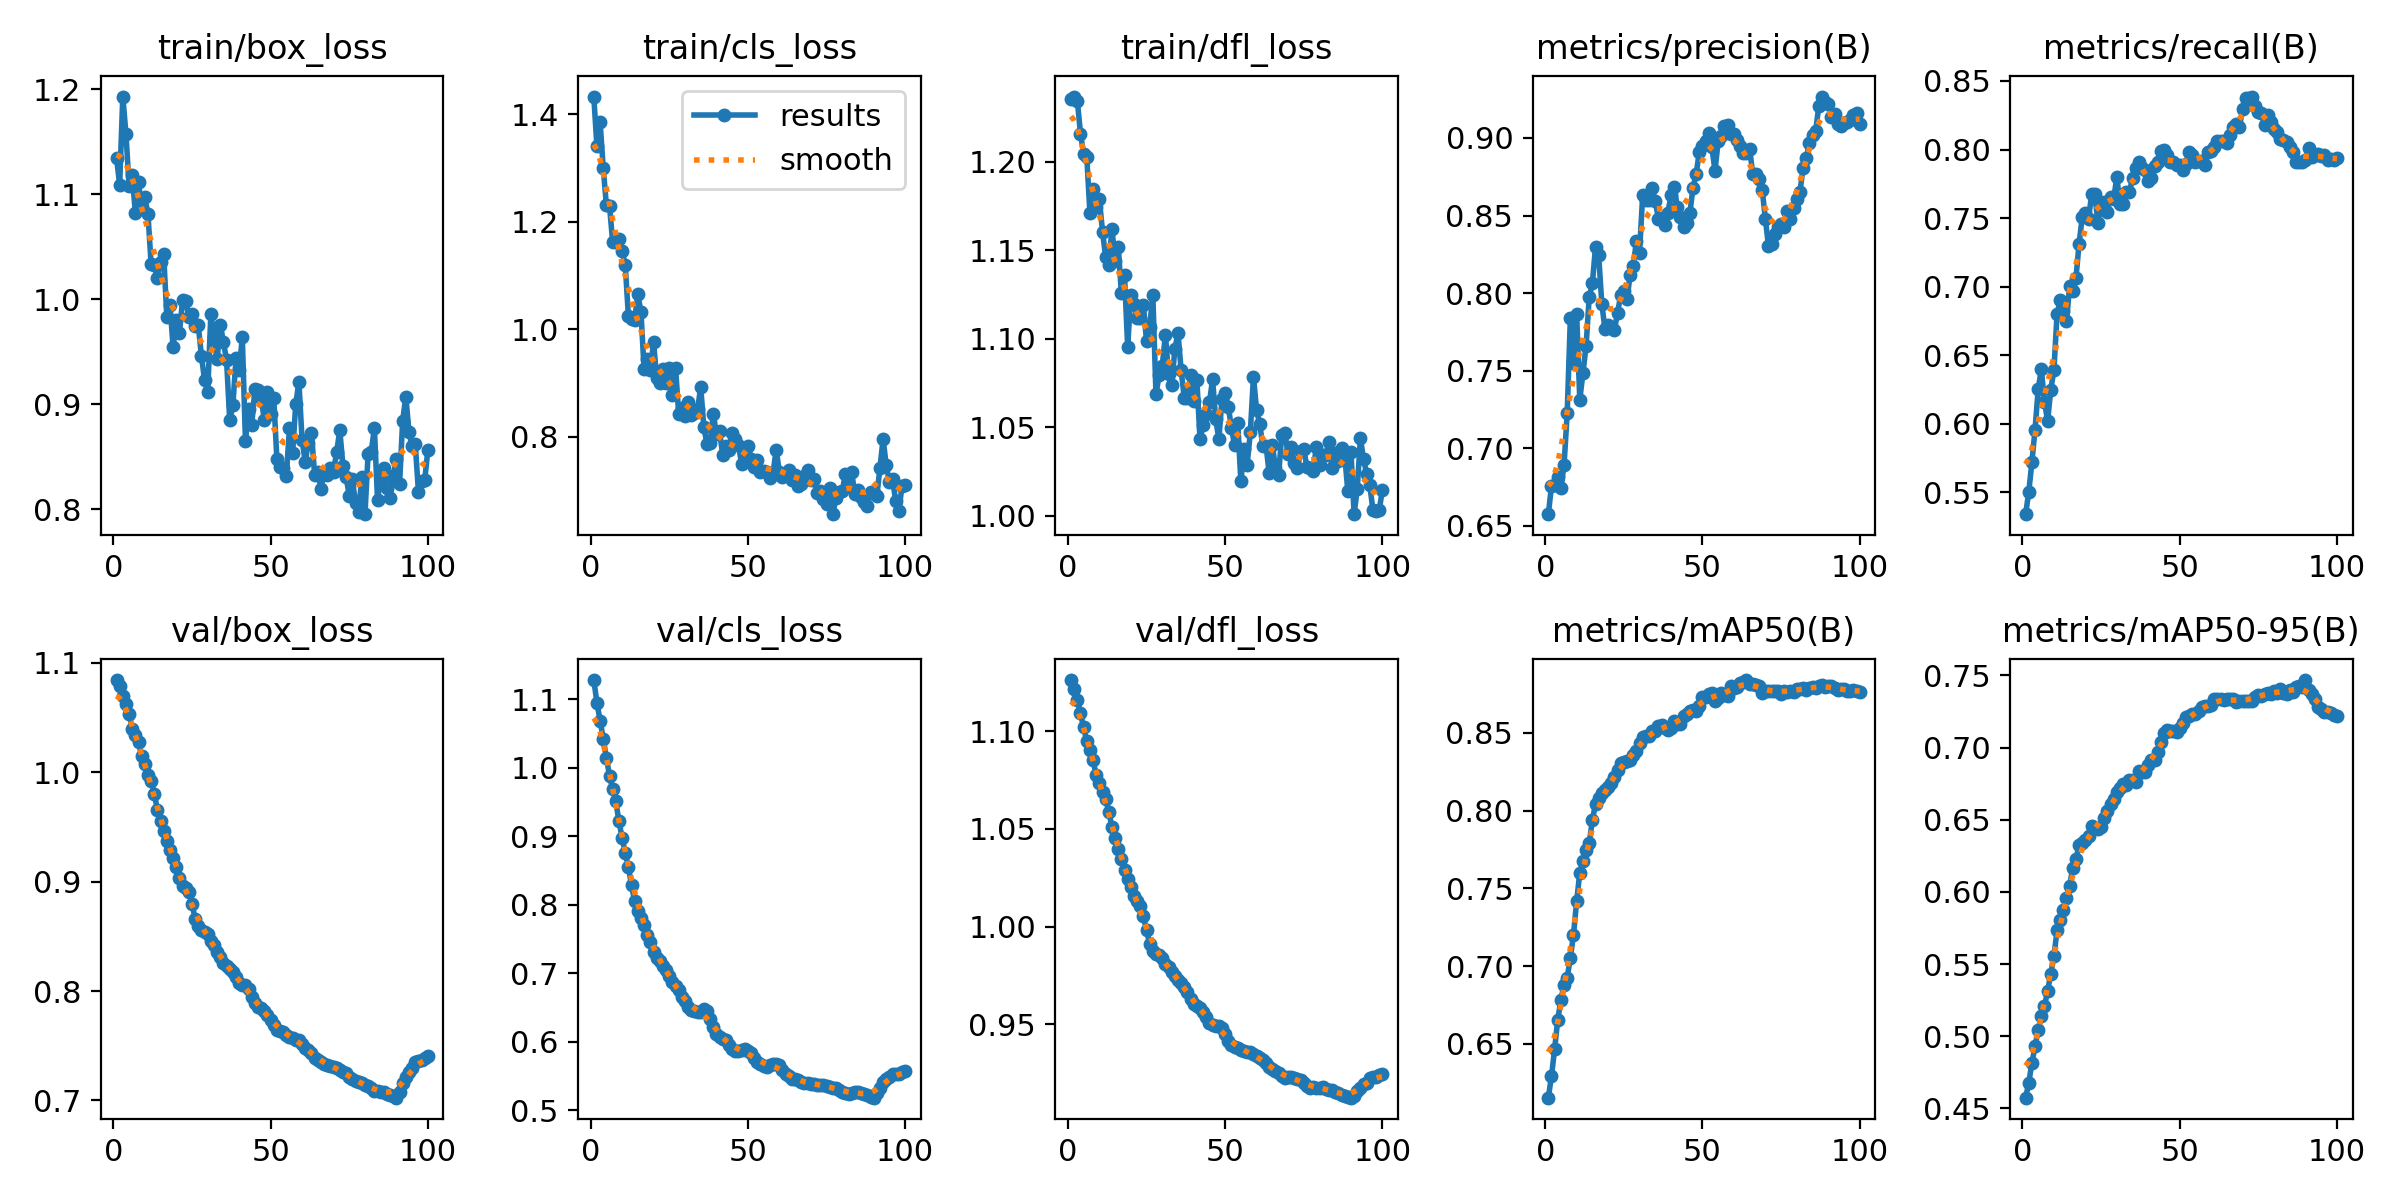

Data behind this chart, as committed beside it:
epoch, train/box_loss, train/cls_loss, train/dfl_loss, metrics/precision(B), metrics/recall(B), metrics/mAP50(B), metrics/mAP50-95(B), val/box_loss, val/cls_loss, val/dfl_loss, lr/pg0, lr/pg1, lr/pg2
1, 1.135, 1.433, 1.236, 0.6574, 0.5341, 0.6154, 0.4574, 1.084, 1.128, 1.126, 8.33e-06, 8.33e-06, 8.33e-06
2, 1.109, 1.34, 1.237, 0.6756, 0.5502, 0.6293, 0.4676, 1.079, 1.095, 1.122, 1.7673e-05, 1.7673e-05, 1.7673e-05
3, 1.193, 1.385, 1.234, 0.6762, 0.5721, 0.6467, 0.4815, 1.07, 1.069, 1.116, 2.6828e-05, 2.6828e-05, 2.6828e-05
4, 1.158, 1.3, 1.216, 0.6812, 0.5957, 0.6656, 0.4929, 1.063, 1.042, 1.109, 3.5794e-05, 3.5794e-05, 3.5794e-05
5, 1.107, 1.232, 1.204, 0.6741, 0.6252, 0.6784, 0.5046, 1.054, 1.015, 1.102, 4.4572e-05, 4.4572e-05, 4.4572e-05
6, 1.118, 1.23, 1.203, 0.6892, 0.6397, 0.6881, 0.5143, 1.04, 0.9883, 1.095, 5.3161e-05, 5.3161e-05, 5.3161e-05
7, 1.082, 1.162, 1.171, 0.7226, 0.6161, 0.6926, 0.5208, 1.034, 0.9687, 1.091, 6.1562e-05, 6.1562e-05, 6.1562e-05
8, 1.111, 1.163, 1.185, 0.7837, 0.602, 0.7052, 0.5314, 1.028, 0.9508, 1.085, 6.9775e-05, 6.9775e-05, 6.9775e-05
9, 1.086, 1.168, 1.174, 0.7552, 0.6249, 0.7203, 0.5432, 1.014, 0.9217, 1.077, 7.7798e-05, 7.7798e-05, 7.7798e-05
10, 1.097, 1.145, 1.179, 0.7867, 0.6391, 0.7416, 0.5556, 1.008, 0.8979, 1.074, 8.5634e-05, 8.5634e-05, 8.5634e-05
11, 1.081, 1.12, 1.161, 0.7311, 0.6802, 0.7601, 0.5733, 0.9978, 0.8755, 1.069, 9.3281e-05, 9.3281e-05, 9.3281e-05
12, 1.034, 1.025, 1.146, 0.7483, 0.6899, 0.7676, 0.5808, 0.9925, 0.8552, 1.065, 0.0001007, 0.0001007, 0.0001007
13, 1.033, 1.018, 1.142, 0.7659, 0.6821, 0.7746, 0.5873, 0.9806, 0.8284, 1.059, 0.0001049, 0.0001049, 0.0001049
14, 1.02, 1.018, 1.162, 0.7974, 0.675, 0.7792, 0.596, 0.966, 0.8049, 1.051, 0.0001037, 0.0001037, 0.0001037
15, 1.035, 1.065, 1.144, 0.8062, 0.7004, 0.7937, 0.6044, 0.9555, 0.7908, 1.045, 0.0001025, 0.0001025, 0.0001025
16, 1.043, 1.032, 1.152, 0.8296, 0.6972, 0.8043, 0.6167, 0.9465, 0.7809, 1.04, 0.0001013, 0.0001013, 0.0001013
17, 0.9829, 0.9255, 1.126, 0.8245, 0.706, 0.8081, 0.6226, 0.9374, 0.7706, 1.034, 0.0001001, 0.0001001, 0.0001001
18, 0.9947, 0.9451, 1.136, 0.7932, 0.7313, 0.8114, 0.6324, 0.9286, 0.7557, 1.029, 9.8972e-05, 9.8972e-05, 9.8972e-05
19, 0.9543, 0.9238, 1.095, 0.7769, 0.7505, 0.8133, 0.6336, 0.9215, 0.746, 1.024, 9.7794e-05, 9.7794e-05, 9.7794e-05
20, 0.9798, 0.9769, 1.125, 0.7791, 0.7539, 0.8153, 0.6361, 0.9133, 0.7304, 1.02, 9.6616e-05, 9.6616e-05, 9.6616e-05
21, 0.9675, 0.9087, 1.12, 0.7776, 0.7495, 0.8175, 0.6386, 0.9035, 0.7229, 1.016, 9.5438e-05, 9.5438e-05, 9.5438e-05
22, 0.9992, 0.9007, 1.112, 0.7761, 0.7674, 0.8213, 0.6459, 0.8965, 0.7173, 1.013, 9.426e-05, 9.426e-05, 9.426e-05
23, 0.9982, 0.9265, 1.112, 0.7872, 0.7672, 0.8261, 0.6441, 0.8942, 0.71, 1.011, 9.3082e-05, 9.3082e-05, 9.3082e-05
24, 0.9833, 0.9001, 1.119, 0.7985, 0.7465, 0.8304, 0.6433, 0.8905, 0.7044, 1.005, 9.1904e-05, 9.1904e-05, 9.1904e-05
25, 0.9858, 0.9274, 1.099, 0.801, 0.7593, 0.8313, 0.6453, 0.8799, 0.6966, 0.998, 9.0726e-05, 9.0726e-05, 9.0726e-05
26, 0.9748, 0.8775, 1.107, 0.796, 0.7614, 0.8315, 0.6515, 0.8661, 0.6869, 0.9912, 8.9547e-05, 8.9547e-05, 8.9547e-05
27, 0.975, 0.9279, 1.125, 0.8113, 0.7547, 0.8328, 0.6559, 0.8593, 0.6816, 0.9876, 8.8369e-05, 8.8369e-05, 8.8369e-05
28, 0.9462, 0.8433, 1.069, 0.8173, 0.7653, 0.8358, 0.6606, 0.8554, 0.6749, 0.986, 8.7191e-05, 8.7191e-05, 8.7191e-05
29, 0.923, 0.853, 1.079, 0.8336, 0.7637, 0.8382, 0.6641, 0.854, 0.6653, 0.9855, 8.6013e-05, 8.6013e-05, 8.6013e-05
30, 0.9118, 0.8392, 1.085, 0.8261, 0.7801, 0.8433, 0.6692, 0.8518, 0.6589, 0.9837, 8.4835e-05, 8.4835e-05, 8.4835e-05
31, 0.9858, 0.864, 1.102, 0.8632, 0.7603, 0.847, 0.6719, 0.8458, 0.6512, 0.9809, 8.3657e-05, 8.3657e-05, 8.3657e-05
32, 0.9642, 0.8406, 1.08, 0.8603, 0.7605, 0.8476, 0.6746, 0.8418, 0.6462, 0.9791, 8.2479e-05, 8.2479e-05, 8.2479e-05
33, 0.9431, 0.845, 1.074, 0.8602, 0.7691, 0.8477, 0.6744, 0.8356, 0.6446, 0.9769, 8.1301e-05, 8.1301e-05, 8.1301e-05
34, 0.9759, 0.8509, 1.094, 0.8675, 0.7689, 0.8511, 0.6774, 0.8308, 0.6438, 0.9749, 8.0123e-05, 8.0123e-05, 8.0123e-05
35, 0.9594, 0.8924, 1.103, 0.8592, 0.7791, 0.8512, 0.6772, 0.8259, 0.6434, 0.9726, 7.8945e-05, 7.8945e-05, 7.8945e-05
36, 0.9418, 0.818, 1.082, 0.848, 0.7865, 0.8545, 0.6764, 0.8228, 0.6485, 0.9712, 7.7766e-05, 7.7766e-05, 7.7766e-05
37, 0.8848, 0.7864, 1.067, 0.8484, 0.7907, 0.8547, 0.6835, 0.82, 0.6445, 0.9691, 7.6588e-05, 7.6588e-05, 7.6588e-05
38, 0.899, 0.7893, 1.066, 0.8437, 0.7862, 0.8531, 0.683, 0.8175, 0.6336, 0.9667, 7.541e-05, 7.541e-05, 7.541e-05
39, 0.9438, 0.8422, 1.079, 0.8518, 0.7849, 0.852, 0.6833, 0.8126, 0.6219, 0.963, 7.4232e-05, 7.4232e-05, 7.4232e-05
40, 0.9323, 0.806, 1.065, 0.8629, 0.7771, 0.8531, 0.6882, 0.8077, 0.6117, 0.9605, 7.3054e-05, 7.3054e-05, 7.3054e-05
41, 0.9639, 0.8104, 1.077, 0.8681, 0.7791, 0.8578, 0.6915, 0.8058, 0.607, 0.9595, 7.1876e-05, 7.1876e-05, 7.1876e-05
42, 0.8653, 0.7656, 1.043, 0.8558, 0.7877, 0.8559, 0.6911, 0.8057, 0.6048, 0.9581, 7.0698e-05, 7.0698e-05, 7.0698e-05
43, 0.8951, 0.7826, 1.051, 0.8491, 0.7907, 0.8557, 0.6972, 0.8019, 0.6022, 0.9563, 6.952e-05, 6.952e-05, 6.952e-05
44, 0.8802, 0.7748, 1.057, 0.8425, 0.7989, 0.8605, 0.7041, 0.7949, 0.5946, 0.9535, 6.8342e-05, 6.8342e-05, 6.8342e-05
45, 0.9149, 0.8081, 1.064, 0.8455, 0.7994, 0.8621, 0.71, 0.7888, 0.5892, 0.9508, 6.7164e-05, 6.7164e-05, 6.7164e-05
46, 0.9137, 0.7953, 1.077, 0.8515, 0.7962, 0.8639, 0.712, 0.7854, 0.5861, 0.9495, 6.5986e-05, 6.5986e-05, 6.5986e-05
47, 0.9059, 0.7841, 1.054, 0.8679, 0.7912, 0.8646, 0.7116, 0.7846, 0.5867, 0.9491, 6.4807e-05, 6.4807e-05, 6.4807e-05
48, 0.8853, 0.7503, 1.043, 0.8768, 0.791, 0.8641, 0.7117, 0.7816, 0.5887, 0.9489, 6.3629e-05, 6.3629e-05, 6.3629e-05
49, 0.9117, 0.7698, 1.066, 0.8909, 0.789, 0.867, 0.7108, 0.7784, 0.5893, 0.9479, 6.2451e-05, 6.2451e-05, 6.2451e-05
50, 0.8911, 0.7825, 1.069, 0.8949, 0.7886, 0.8729, 0.7138, 0.7738, 0.5873, 0.9451, 6.1273e-05, 6.1273e-05, 6.1273e-05
51, 0.9057, 0.7586, 1.062, 0.8983, 0.7852, 0.8729, 0.7171, 0.769, 0.5832, 0.9416, 6.0095e-05, 6.0095e-05, 6.0095e-05
52, 0.8477, 0.7445, 1.05, 0.9033, 0.7892, 0.8749, 0.7215, 0.7647, 0.5767, 0.9395, 5.8917e-05, 5.8917e-05, 5.8917e-05
53, 0.8404, 0.7561, 1.04, 0.8939, 0.7984, 0.8758, 0.7217, 0.7639, 0.5703, 0.9383, 5.7739e-05, 5.7739e-05, 5.7739e-05
54, 0.8396, 0.7345, 1.052, 0.879, 0.7962, 0.8701, 0.7232, 0.7629, 0.5671, 0.938, 5.6561e-05, 5.6561e-05, 5.6561e-05
55, 0.8319, 0.7373, 1.019, 0.8978, 0.791, 0.8725, 0.7232, 0.7597, 0.5649, 0.9367, 5.5383e-05, 5.5383e-05, 5.5383e-05
56, 0.877, 0.7353, 1.038, 0.9015, 0.7919, 0.8753, 0.7256, 0.7581, 0.5633, 0.9361, 5.4204e-05, 5.4204e-05, 5.4204e-05
57, 0.8538, 0.7238, 1.029, 0.9076, 0.7919, 0.8741, 0.7279, 0.7571, 0.5662, 0.9359, 5.3026e-05, 5.3026e-05, 5.3026e-05
58, 0.9003, 0.7336, 1.047, 0.9085, 0.7888, 0.8737, 0.7288, 0.7557, 0.5672, 0.9356, 5.1848e-05, 5.1848e-05, 5.1848e-05
59, 0.9214, 0.7754, 1.079, 0.9025, 0.7984, 0.8798, 0.729, 0.7549, 0.5679, 0.9347, 5.067e-05, 5.067e-05, 5.067e-05
60, 0.8661, 0.735, 1.06, 0.9028, 0.7991, 0.8789, 0.7292, 0.7521, 0.566, 0.9338, 4.9492e-05, 4.9492e-05, 4.9492e-05
... 40 more rows
